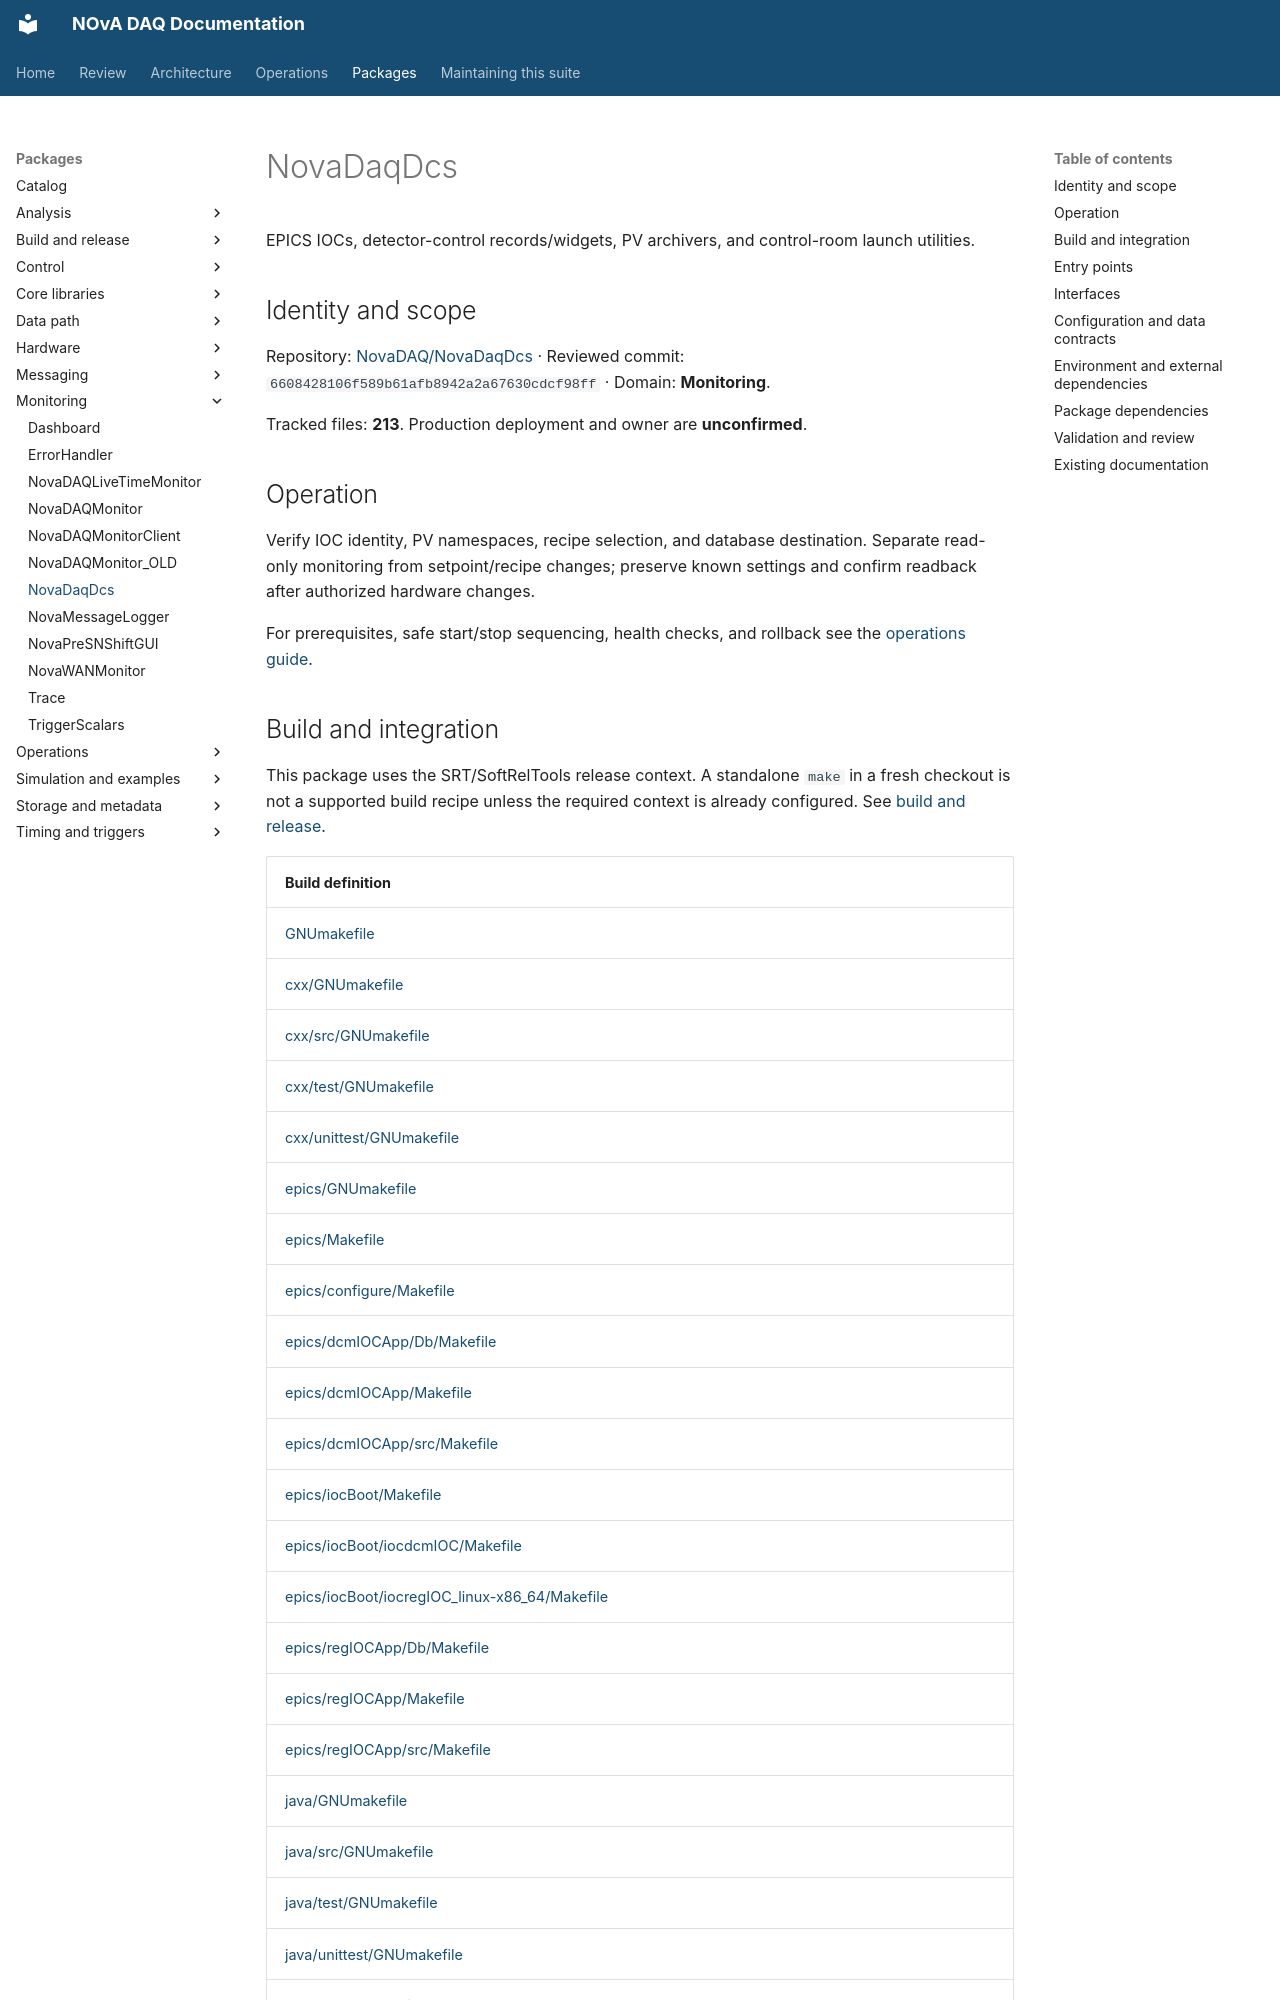

repository: NovaDAQ/novadaq-documentation · page: packages/NovaDaqDcs.html · generator: mkdocs

# NovaDaqDcs

EPICS IOCs, detector-control records/widgets, PV archivers, and control-room launch utilities.

## Identity and scope

Repository: [NovaDAQ/NovaDaqDcs](https://github.com/NovaDAQ/NovaDaqDcs) · Reviewed commit: `6608428106f589b61afb8942a2a67630cdcf98ff` · Domain: **Monitoring**.

Tracked files: **213**. Production deployment and owner are **unconfirmed**.

## Operation

Verify IOC identity, PV namespaces, recipe selection, and database destination. Separate read-only monitoring from setpoint/recipe changes; preserve known settings and confirm readback after authorized hardware changes.

For prerequisites, safe start/stop sequencing, health checks, and rollback see the [operations guide](../operations/index.md).

## Build and integration

This package uses the SRT/SoftRelTools release context. A standalone `make` in a fresh checkout is not a supported build recipe unless the required context is already configured. See [build and release](../operations/build.md).

| Build definition |
| --- |
| [GNUmakefile](https://github.com/NovaDAQ/NovaDaqDcs/blob/6608428106f589b61afb8942a2a67630cdcf98ff/GNUmakefile) |
| [cxx/GNUmakefile](https://github.com/NovaDAQ/NovaDaqDcs/blob/6608428106f589b61afb8942a2a67630cdcf98ff/cxx/GNUmakefile) |
| [cxx/src/GNUmakefile](https://github.com/NovaDAQ/NovaDaqDcs/blob/6608428106f589b61afb8942a2a67630cdcf98ff/cxx/src/GNUmakefile) |
| [cxx/test/GNUmakefile](https://github.com/NovaDAQ/NovaDaqDcs/blob/6608428106f589b61afb8942a2a67630cdcf98ff/cxx/test/GNUmakefile) |
| [cxx/unittest/GNUmakefile](https://github.com/NovaDAQ/NovaDaqDcs/blob/6608428106f589b61afb8942a2a67630cdcf98ff/cxx/unittest/GNUmakefile) |
| [epics/GNUmakefile](https://github.com/NovaDAQ/NovaDaqDcs/blob/6608428106f589b61afb8942a2a67630cdcf98ff/epics/GNUmakefile) |
| [epics/Makefile](https://github.com/NovaDAQ/NovaDaqDcs/blob/6608428106f589b61afb8942a2a67630cdcf98ff/epics/Makefile) |
| [epics/configure/Makefile](https://github.com/NovaDAQ/NovaDaqDcs/blob/6608428106f589b61afb8942a2a67630cdcf98ff/epics/configure/Makefile) |
| [epics/dcmIOCApp/Db/Makefile](https://github.com/NovaDAQ/NovaDaqDcs/blob/6608428106f589b61afb8942a2a67630cdcf98ff/epics/dcmIOCApp/Db/Makefile) |
| [epics/dcmIOCApp/Makefile](https://github.com/NovaDAQ/NovaDaqDcs/blob/6608428106f589b61afb8942a2a67630cdcf98ff/epics/dcmIOCApp/Makefile) |
| [epics/dcmIOCApp/src/Makefile](https://github.com/NovaDAQ/NovaDaqDcs/blob/6608428106f589b61afb8942a2a67630cdcf98ff/epics/dcmIOCApp/src/Makefile) |
| [epics/iocBoot/Makefile](https://github.com/NovaDAQ/NovaDaqDcs/blob/6608428106f589b61afb8942a2a67630cdcf98ff/epics/iocBoot/Makefile) |
| [epics/iocBoot/iocdcmIOC/Makefile](https://github.com/NovaDAQ/NovaDaqDcs/blob/6608428106f589b61afb8942a2a67630cdcf98ff/epics/iocBoot/iocdcmIOC/Makefile) |
| [epics/iocBoot/iocregIOC_linux-x86_64/Makefile](https://github.com/NovaDAQ/NovaDaqDcs/blob/6608428106f589b61afb8942a2a67630cdcf98ff/epics/iocBoot/iocregIOC_linux-x86_64/Makefile) |
| [epics/regIOCApp/Db/Makefile](https://github.com/NovaDAQ/NovaDaqDcs/blob/6608428106f589b61afb8942a2a67630cdcf98ff/epics/regIOCApp/Db/Makefile) |
| [epics/regIOCApp/Makefile](https://github.com/NovaDAQ/NovaDaqDcs/blob/6608428106f589b61afb8942a2a67630cdcf98ff/epics/regIOCApp/Makefile) |
| [epics/regIOCApp/src/Makefile](https://github.com/NovaDAQ/NovaDaqDcs/blob/6608428106f589b61afb8942a2a67630cdcf98ff/epics/regIOCApp/src/Makefile) |
| [java/GNUmakefile](https://github.com/NovaDAQ/NovaDaqDcs/blob/6608428106f589b61afb8942a2a67630cdcf98ff/java/GNUmakefile) |
| [java/src/GNUmakefile](https://github.com/NovaDAQ/NovaDaqDcs/blob/6608428106f589b61afb8942a2a67630cdcf98ff/java/src/GNUmakefile) |
| [java/test/GNUmakefile](https://github.com/NovaDAQ/NovaDaqDcs/blob/6608428106f589b61afb8942a2a67630cdcf98ff/java/test/GNUmakefile) |
| [java/unittest/GNUmakefile](https://github.com/NovaDAQ/NovaDaqDcs/blob/6608428106f589b61afb8942a2a67630cdcf98ff/java/unittest/GNUmakefile) |
| [scripts/GNUmakefile](https://github.com/NovaDAQ/NovaDaqDcs/blob/6608428106f589b61afb8942a2a67630cdcf98ff/scripts/GNUmakefile) |
